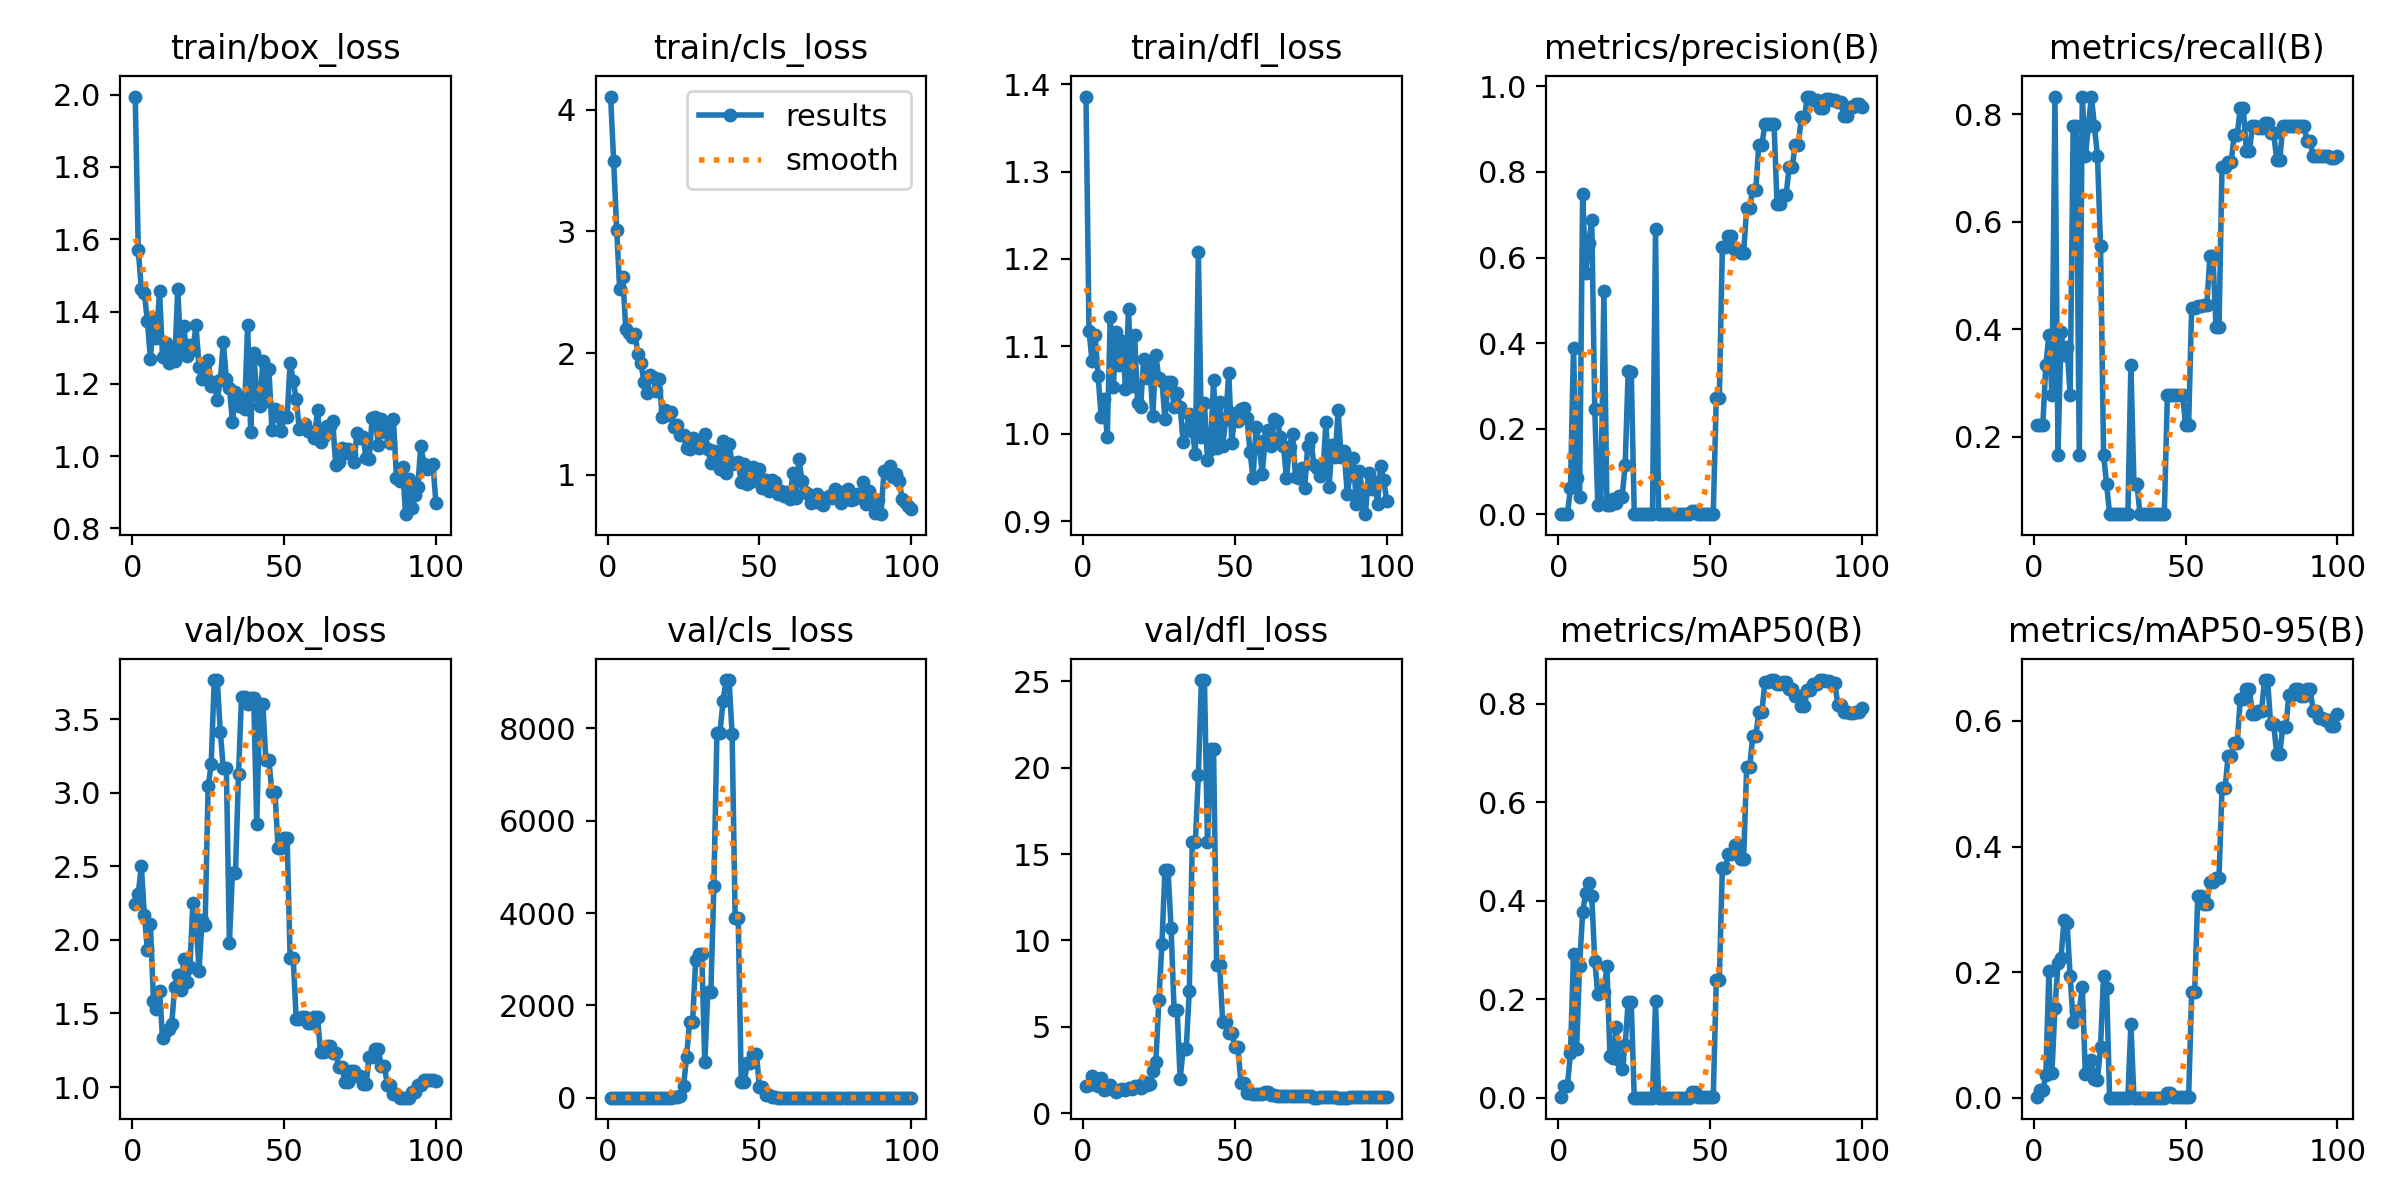

The data file committed next to this chart (first rows):
epoch, train/box_loss, train/cls_loss, train/dfl_loss, metrics/precision(B), metrics/recall(B), metrics/mAP50(B), metrics/mAP50-95(B), val/box_loss, val/cls_loss, val/dfl_loss, lr/pg0, lr/pg1, lr/pg2
1, 1.995, 4.109, 1.386, 0.00131, 0.2222, 0.00156, 0.00042, 2.242, 4.242, 1.577, 0.0991, 0.0001, 0.0001
2, 1.571, 3.58, 1.118, 0.00079, 0.2222, 0.02456, 0.01177, 2.312, 4.158, 1.638, 0.0973, 0.000297, 0.000297
3, 1.462, 3.015, 1.083, 0.00079, 0.2222, 0.02456, 0.01177, 2.504, 4.484, 2.182, 0.09549, 0.0004901, 0.0004901
4, 1.451, 2.526, 1.113, 0.06035, 0.3333, 0.09013, 0.03622, 2.172, 4.259, 1.949, 0.09368, 0.0006792, 0.0006792
5, 1.374, 2.626, 1.066, 0.3896, 0.3889, 0.2927, 0.201, 1.932, 4.06, 1.593, 0.09186, 0.0008644, 0.0008644
6, 1.269, 2.199, 1.019, 0.08408, 0.2778, 0.09866, 0.0397, 2.108, 4.29, 2.035, 0.09005, 0.001045, 0.001045
7, 1.382, 2.166, 1.04, 0.03919, 0.8333, 0.268, 0.1429, 1.584, 3.682, 1.322, 0.08822, 0.001223, 0.001223
8, 1.328, 2.13, 0.9958, 0.7488, 0.1667, 0.3765, 0.2139, 1.53, 2.746, 1.426, 0.0864, 0.001396, 0.001396
9, 1.456, 2.158, 1.134, 0.5648, 0.3946, 0.415, 0.2229, 1.656, 2.518, 1.633, 0.08457, 0.001565, 0.001565
10, 1.274, 1.996, 1.054, 0.6332, 0.3518, 0.4358, 0.2837, 1.333, 2.418, 1.418, 0.08273, 0.001731, 0.001731
11, 1.312, 1.915, 1.116, 0.6881, 0.3661, 0.4102, 0.2776, 1.378, 2.506, 1.249, 0.08089, 0.001892, 0.001892
12, 1.257, 1.762, 1.078, 0.2452, 0.2778, 0.2782, 0.1936, 1.392, 2.946, 1.321, 0.07905, 0.00205, 0.00205
13, 1.286, 1.674, 1.106, 0.02237, 0.7778, 0.2106, 0.12, 1.427, 3.36, 1.423, 0.0772, 0.002203, 0.002203
14, 1.263, 1.821, 1.052, 0.02563, 0.7778, 0.2282, 0.1388, 1.682, 3.439, 1.374, 0.07535, 0.002352, 0.002352
15, 1.461, 1.805, 1.143, 0.5215, 0.1667, 0.2145, 0.1381, 1.763, 3.168, 1.436, 0.0735, 0.002498, 0.002498
16, 1.295, 1.688, 1.054, 0.02277, 0.8333, 0.2683, 0.1764, 1.659, 3.219, 1.38, 0.07164, 0.00264, 0.00264
17, 1.359, 1.785, 1.113, 0.02212, 0.7222, 0.08447, 0.03776, 1.869, 4.084, 1.592, 0.06978, 0.002777, 0.002777
18, 1.278, 1.475, 1.035, 0.03611, 0.7778, 0.08047, 0.04208, 1.711, 3.948, 1.579, 0.06791, 0.002911, 0.002911
19, 1.308, 1.531, 1.031, 0.02647, 0.8333, 0.1439, 0.05977, 1.817, 3.235, 1.463, 0.06604, 0.003041, 0.003041
20, 1.294, 1.489, 1.086, 0.04189, 0.7778, 0.07759, 0.02956, 2.253, 3.609, 1.811, 0.06417, 0.003166, 0.003166
21, 1.362, 1.518, 1.064, 0.0409, 0.7222, 0.05937, 0.02855, 2.142, 4.418, 1.612, 0.06229, 0.003288, 0.003288
22, 1.248, 1.388, 1.079, 0.1144, 0.5556, 0.107, 0.07995, 1.79, 14.06, 1.714, 0.06041, 0.003406, 0.003406
23, 1.214, 1.409, 1.021, 0.3342, 0.1667, 0.1953, 0.1946, 2.136, 17.36, 2.472, 0.05852, 0.00352, 0.00352
24, 1.258, 1.328, 1.09, 0.3336, 0.1111, 0.1946, 0.175, 2.099, 37.38, 2.96, 0.05663, 0.00363, 0.00363
25, 1.267, 1.325, 1.063, 0.00021, 0.05556, 0.00011, 1e-05, 3.044, 249, 6.566, 0.05474, 0.003736, 0.003736
26, 1.193, 1.219, 1.06, 0.00019, 0.05556, 0.00011, 1e-05, 3.192, 879.3, 9.81, 0.05284, 0.003838, 0.003838
27, 1.205, 1.208, 1.017, 0.00021, 0.05556, 0.00013, 3e-05, 3.766, 1651, 14.11, 0.05094, 0.003936, 0.003936
28, 1.155, 1.304, 1.059, 0.00021, 0.05556, 0.00013, 3e-05, 3.766, 1651, 14.11, 0.04903, 0.00403, 0.00403
29, 1.209, 1.26, 1.059, 0.00019, 0.05556, 0.00012, 5e-05, 3.416, 2976, 10.75, 0.04712, 0.00412, 0.00412
30, 1.315, 1.221, 1.031, 0.00019, 0.05556, 0.00013, 7e-05, 3.165, 3116, 5.999, 0.04521, 0.004206, 0.004206
31, 1.212, 1.269, 1.046, 0.00019, 0.05556, 0.00013, 7e-05, 3.165, 3116, 5.999, 0.04329, 0.004288, 0.004288
32, 1.19, 1.337, 1.031, 0.6677, 0.3333, 0.1958, 0.1174, 1.98, 771.5, 2.004, 0.04137, 0.004366, 0.004366
33, 1.095, 1.215, 0.9909, 0.00039, 0.1111, 0.00027, 0.00014, 2.456, 2280, 3.722, 0.03944, 0.004441, 0.004441
34, 1.178, 1.097, 1.005, 0.00039, 0.1111, 0.00027, 0.00014, 2.456, 2280, 3.722, 0.03751, 0.004511, 0.004511
35, 1.138, 1.193, 1.022, 0.00019, 0.05556, 0.00012, 2e-05, 3.129, 4594, 7.062, 0.03558, 0.004577, 0.004577
36, 1.16, 1.137, 1.003, 0.00019, 0.05556, 0.00013, 7e-05, 3.653, 7905, 15.68, 0.03364, 0.00464, 0.00464
37, 1.129, 1.044, 0.9767, 0.00019, 0.05556, 0.00013, 7e-05, 3.653, 7905, 15.68, 0.0317, 0.004698, 0.004698
38, 1.363, 1.273, 1.208, 0.00019, 0.05556, 0.00013, 7e-05, 3.606, 8590, 19.6, 0.02975, 0.004753, 0.004753
39, 1.067, 1.01, 0.9963, 0.00019, 0.05556, 0.00013, 7e-05, 3.643, 9049, 25.07, 0.0278, 0.004803, 0.004803
40, 1.285, 1.251, 1.035, 0.00019, 0.05556, 0.00013, 7e-05, 3.643, 9049, 25.07, 0.02585, 0.00485, 0.00485
41, 1.17, 1.088, 0.9705, 0.00019, 0.05556, 0.00013, 7e-05, 2.787, 7870, 15.69, 0.02389, 0.004892, 0.004892
42, 1.137, 1.098, 0.9827, 0.00019, 0.05556, 0.00013, 7e-05, 3.605, 3904, 21.07, 0.02193, 0.004931, 0.004931
43, 1.263, 1.104, 1.062, 0.00019, 0.05556, 0.00013, 7e-05, 3.605, 3904, 21.07, 0.01997, 0.004966, 0.004966
44, 1.151, 0.9387, 0.9841, 0.00742, 0.2778, 0.01209, 0.0072, 3.221, 338.3, 8.587, 0.018, 0.004996, 0.004996
45, 1.242, 1.087, 1.036, 0.00742, 0.2778, 0.01209, 0.0072, 3.221, 338.3, 8.587, 0.01602, 0.005023, 0.005023
46, 1.073, 0.9263, 0.9861, 0.00093, 0.2778, 0.00173, 0.00088, 3.004, 755.2, 5.266, 0.01405, 0.005046, 0.005046
47, 1.13, 0.938, 1.017, 0.00093, 0.2778, 0.00173, 0.00088, 3.004, 755.2, 5.266, 0.01206, 0.005065, 0.005065
48, 1.112, 1.067, 1.07, 0.00093, 0.2778, 0.00106, 0.00058, 2.627, 946.1, 4.665, 0.01008, 0.00508, 0.00508
49, 1.07, 0.9598, 0.9895, 0.00093, 0.2778, 0.00106, 0.00058, 2.627, 946.1, 4.665, 0.008091, 0.005091, 0.005091
50, 1.108, 1.043, 1.024, 0.00082, 0.2222, 0.00069, 0.00034, 2.693, 227.7, 3.852, 0.006097, 0.005097, 0.005097
51, 1.108, 0.8939, 1.014, 0.00082, 0.2222, 0.00069, 0.00034, 2.693, 227.7, 3.852, 0.00505, 0.00505, 0.00505
52, 1.258, 0.9554, 1.028, 0.272, 0.439, 0.2394, 0.1679, 1.874, 48.83, 1.748, 0.004951, 0.004951, 0.004951
53, 1.209, 0.8621, 1.029, 0.272, 0.439, 0.2394, 0.1679, 1.874, 48.83, 1.748, 0.004852, 0.004852, 0.004852
54, 1.157, 0.9542, 1.018, 0.6235, 0.4432, 0.4665, 0.3206, 1.459, 6.649, 1.186, 0.004753, 0.004753, 0.004753
55, 1.075, 0.9395, 0.9793, 0.6235, 0.4432, 0.4665, 0.3206, 1.459, 6.649, 1.186, 0.004654, 0.004654, 0.004654
56, 1.08, 0.8436, 0.9492, 0.6512, 0.4444, 0.4962, 0.3092, 1.474, 3.135, 1.107, 0.004555, 0.004555, 0.004555
57, 1.09, 0.8651, 1.008, 0.6512, 0.4444, 0.4962, 0.3092, 1.474, 3.135, 1.107, 0.004456, 0.004456, 0.004456
58, 1.069, 0.8262, 0.9886, 0.617, 0.5362, 0.5126, 0.3431, 1.434, 2.444, 1.128, 0.004357, 0.004357, 0.004357
59, 1.067, 0.8585, 0.954, 0.617, 0.5362, 0.5126, 0.3431, 1.434, 2.444, 1.128, 0.004258, 0.004258, 0.004258
60, 1.051, 0.7965, 0.9931, 0.6116, 0.4039, 0.4857, 0.3506, 1.473, 2.667, 1.224, 0.004159, 0.004159, 0.004159
... 40 more rows
